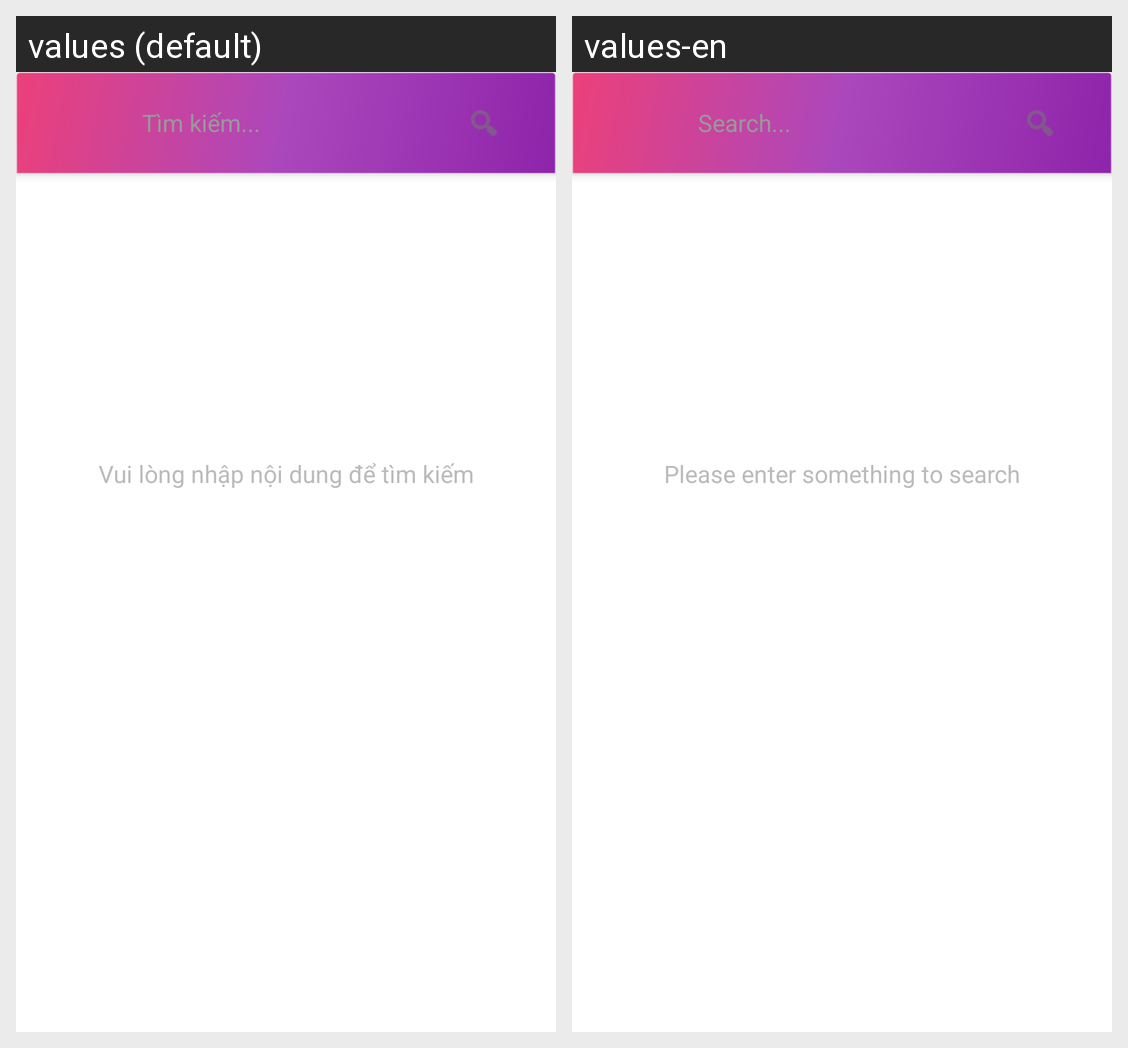

This grid shows one Android layout under two languages. Give, for every string resource on the screen, its name, the default text and each shown locale's text.
Android screen res/layout/activity_search.xml rendered under 2 locales, left to right: values (default), values-en. Device: Nexus 5 (rendered at 1080×1920; each locale shown at half size, 540×960, under a caption strip naming it); theme Theme.AppCompat.Light.NoActionBar.
Strings drawn on this screen, with the default value and each locale's value (text and hints the layout hard-codes, and strings that could not be matched under every locale, appear in the picture but are not listed):

search_hint
  values: Tìm kiếm...
  values-en: Search...

search_empty
  values: Vui lòng nhập nội dung để tìm kiếm
  values-en: Please enter something to search
